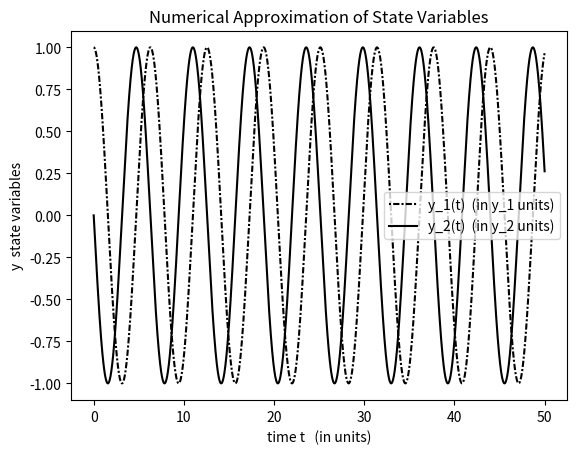

This figure's Python source:
# -*- coding: utf-8 -*-
""" 
Spyder Editor Spyder 3.2.3 

# MAP5725 - Roma, 01-02/2020.

# General, Explicit One-Step Methods for 
              d^2/dt^2 x(t) = - x(t)
              x(0)=1; d/dt x(0)=0
           
"""

import matplotlib.pyplot as plt
import numpy as np
#############################################################################
def phi(t,y,dt,f):
    # define discretization function 
    
    k1 = f(t, y)
    k2 = f(t+dt/2, y + dt/2*k1)
    k3 = f(t+dt/2, y + dt/2*k2)
    k4 = f(t+dt, y + dt*k3)
    
    return 1/6*(k1 + 2*k2 + 2*k3 + k4)     # classical RK-44
    #return k1    # euler method
############################################################################
############################################################################
def f(t, y):
    # input n-dim ode system right hand side: f=(f0,f1,...,fn-1)
    # ATTENTION: Python arrays and lists start at index "0" !!!!
    
    f0 =  y[1]
    f1 = -y[0]
    
    return np.array([f0,f1])
############################################################################
############################################################################
# other relevant data
t_n = [0]; T = 50;        # time interval: t in [t0,T]
y_n = [np.array([1,0])]   # initial condition

n = 10000                 # time interval partition (discretization)
dt = (T-t_n[-1])/n
while t_n[-1] < T:
    y_n.append(y_n[-1] + dt*phi(t_n[-1],y_n[-1],dt,f))
    t_n.append(t_n[-1] + dt)
    
    dt = min(dt, T-t_n[-1])

y_n = np.array(y_n)

# appropriate/adequate plots... look for information in
# https://matplotlib.org/gallery/index.html

#plt.figure(figsize=(15,5))
plt.plot(t_n, y_n[:,0], color='black', linestyle=(0,(1,1,3,1)),
             label = 'y_1(t)  (in y_1 units)')
#plt.plot(t_n, y_n[:,1], c = 'k', label = 'y_2(t)  (in y_2 units)')
plt.xlabel('time t   (in units)')
plt.ylabel('y  state variables')
plt.title('Numerical Approximation of State Variables')
plt.legend()
plt.show()

plt.plot(t_n, y_n[:,1], c = 'k', label = 'y_2(t)  (in y_2 units)')
plt.xlabel('time t   (in units)')
plt.ylabel('y  state variables')
plt.title('Numerical Approximation of State Variables')
plt.legend()
plt.show()

